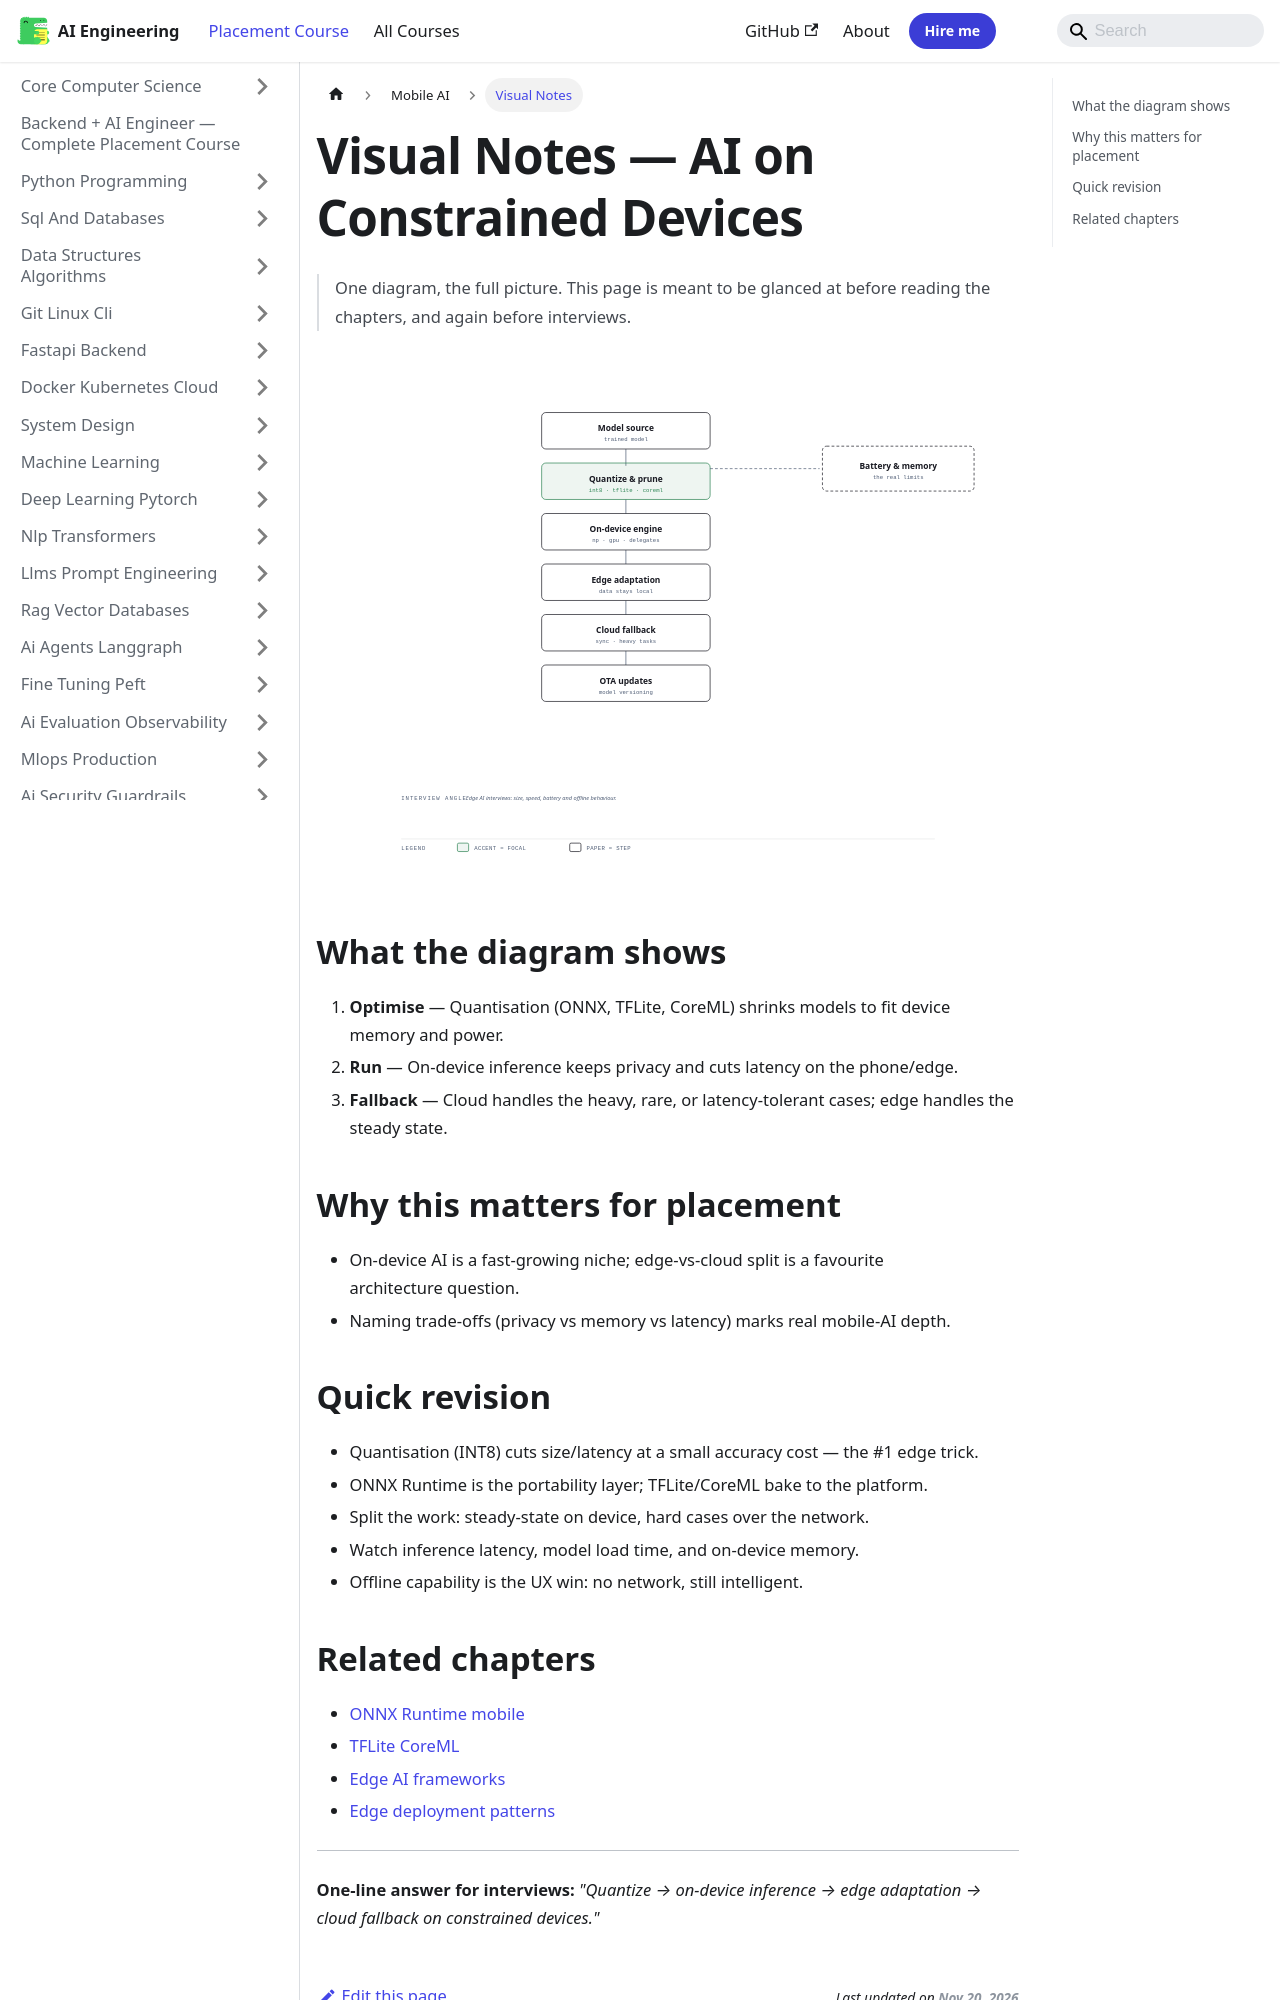

repository: Raushan666java/ai-engineering-journey · page: ai-engineering-placement/31-mobile-ai/visual-notes/index.html · generator: mkdocs

---
description: "Visual Notes — AI on Constrained Devices: One diagram, the full picture. This page is meant to be glanced at before reading the chapters, and again before"
---

# Visual Notes — AI on Constrained Devices

> One diagram, the full picture. This page is meant to be glanced at before reading the chapters, and again before interviews.

![AI on Constrained Devices](/img/visual/31-mobile-ai.svg)

## What the diagram shows

1. **Optimise** — Quantisation (ONNX, TFLite, CoreML) shrinks models to fit device memory and power.
1. **Run** — On-device inference keeps privacy and cuts latency on the phone/edge.
1. **Fallback** — Cloud handles the heavy, rare, or latency-tolerant cases; edge handles the steady state.

## Why this matters for placement

- On-device AI is a fast-growing niche; edge-vs-cloud split is a favourite architecture question.
- Naming trade-offs (privacy vs memory vs latency) marks real mobile-AI depth.

## Quick revision

- Quantisation (INT8) cuts size/latency at a small accuracy cost — the #1 edge trick.
- ONNX Runtime is the portability layer; TFLite/CoreML bake to the platform.
- Split the work: steady-state on device, hard cases over the network.
- Watch inference latency, model load time, and on-device memory.
- Offline capability is the UX win: no network, still intelligent.
